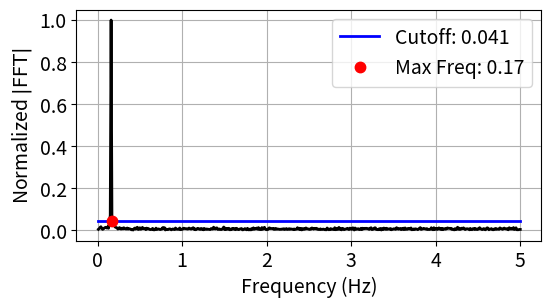

The matplotlib source for this figure:

# In[ ]:
"""
Statistical analysis of the Fourier spectrum for time delay (tau).
=======================================================================

This function a statistical analysis (using the least median of squares) of the fourier spectrum (FFT) from a time series to detect 
the greatest signficant frequency, which is then used to select the delay (tau) from the samping rate criteria developed in 
On the 0/1 test for chaos in continuous systems by Melosik and Marszalek.
"""

def LMSforDelay(ts, fs, plotting = False):#1-D lms function
    """This function takes a time series (ts) and the sampling frequency (fs) and uses 
    the fast fourier transform and gaussian noise statistics in the fourier spectrum 
    (using least median of squares (LMS) in statistical analysis) to determine a suitable
    embedding delay for permutation entropy using the theory developed in 
    On the 0/1 test for chaos in continuous systems by Melosik and Marszalek. 
    
    Args:
       ts (array):  Time series (1d).
       fs (float): Sampling frequency of time series (equispaced).

    Kwargs:
       plotting (bool): Plotting for user interpretation. defaut is False.

    Returns:
       (int): tau, The embedding delay for permutation formation.

    """
    
    Significance_Cutoff = 0.01
    #Input: (ts) time series of data (one dimensional), (fs) sampling frequency
    #Output: Suggested delay for downsampling data set. If 0, the time series is undersampled.
    import numpy as np 
    import matplotlib.pyplot as plt
    
    xf, yf = AbsFFT(ts, fs) #gets |FFT| domain resulting from time series
    
    
    n = len(yf)
    h = int((n/2)+1) #poisition of median rounded up
    z = np.sort(yf) #Ordered Observations

    #Finding smallest difference
    z0, z1 = np.split(z,[h-1])[0] , np.split(z,[h-1])[1]#breaks x into two arrays for finding minimum difference
    l0, l1 = len(z0), len(z1)
    
    if l0 != l1: #verifies the two arrays are the same length
        z1 = z1[:-1] #removes last element from x1 to make l1 and l0 the same size
        
    z_diff = z1-z0
    z_diff_min_index = np.argmin(z_diff)
    
    #finding the best fit value ignoring outliers
    b = 0.5*z0[z_diff_min_index]+0.5*z1[z_diff_min_index]
    cutoff = Significance_Cutoff+7*b #the 5 times the best fit point (b) is from statstical analysis
                        #the +0.000001 is a 0.00001% cutoff guarentee; If there is no noise in the system, 
                        #LMS will best fit to 0.
    fmax = MaximumFrequency(xf,yf, cutoff) #gets maximum frequency from |FFT|
    delay = (fs/(3*fmax)) #Suggested delay from Melosik's paper (0/1 test)
    
    if int(delay) == 0:
        delay = 1
        
    if plotting == True:
        TextSize = 14
        plt.figure(1,figsize = (6,3))
        plt.plot(xf, yf, 'k', linewidth = 2)
        plt.plot([0,max(xf)],[cutoff,cutoff],'b', linewidth = 2, label = 'Cutoff: '+str(round(cutoff,3)))
        plt.plot(fmax,cutoff,'r.',markersize = 15, label = 'Max Freq: '+str(round(fmax,3)))
        plt.xticks(size = TextSize)
        plt.yticks(size = TextSize)
        plt.ylabel(r'Normalized $|\rm FFT|$', size = TextSize)
        plt.xlabel('Frequency (Hz)', size = TextSize)
        plt.grid()
        plt.legend(loc = 'upper right', fontsize = TextSize)
        plt.show()
        
    return int(delay)

def MaximumFrequency(xf,yf, cutoff):
    """This function returns the maximum frequency in fourier spectrum given a cutoff threshold.
    
    Args:
       xf (array): frequency array from FFT.
       yf (array): normalized FFT values.

    Returns:
       (float): maxfreq, the maximum frequency above threshold in fourier spectrum.

    """
    
    check = 0
    for i in range(len(yf)): #finds max frequency and number of counts with a high FFT magnitude
        if yf[i] > cutoff: #if the |FFT| is greater than 5 times the 1-D LMS fit
            maxfreq = xf[i] #finds last frequency with significance outside of cutoff
            check = 1
    if check ==0:
        maxfreq = max(xf)
        print('No signficant frequency. Possibly too much noise.')
    return maxfreq 


def AbsFFT(ts, fs): 
    """This function returns the maximum frequency in fourier spectrum given a cutoff threshold.
    
   Args:
       ts (array):  Time series (1d).
       fs (float): Sampling frequency of time series (equispaced).

    Returns:
       (array): xf and yf, x and y coordinate values for the FFT.

    """
    from scipy.fftpack import fft
    import numpy as np
    #time series must be one dimensional array
    fs = fs/2
    ts = ts.reshape(len(ts,))
    t = 1/fs #calculates the time between each data point
    N = len(ts)

    #creates array for time data points to associate to time series
    xf = np.split(np.linspace(0.0, 1.0/t, N//2),[1])[1] 
    #converts array of time data points to appropriate frequency range and removes first term

    yf = fft(ts) #computes fast fourier transform on time series
    yf = (np.abs(yf[0:N//2])) #converts fourier transform to spectral density scale
    yf = np.split(yf,[1])[1] #removes first term (tends to be infinity or overly large)
    yf = yf/max(yf) #Normalizes fourier transform based on maximum density
    return(xf, yf)



# In[ ]:


# _______________________________________EXAMPLE_________________________________________
if __name__ == "__main__":

    import numpy as np
    
    fs = 10
    t = np.linspace(0, 100, fs*100) 
    ts = np.sin(t) + np.random.normal(0,0.1, len(t))

    tau = LMSforDelay(ts, fs, plotting = True)
    print('Permutation Embedding Delay: ' + str(int(tau)))

        
    
    
